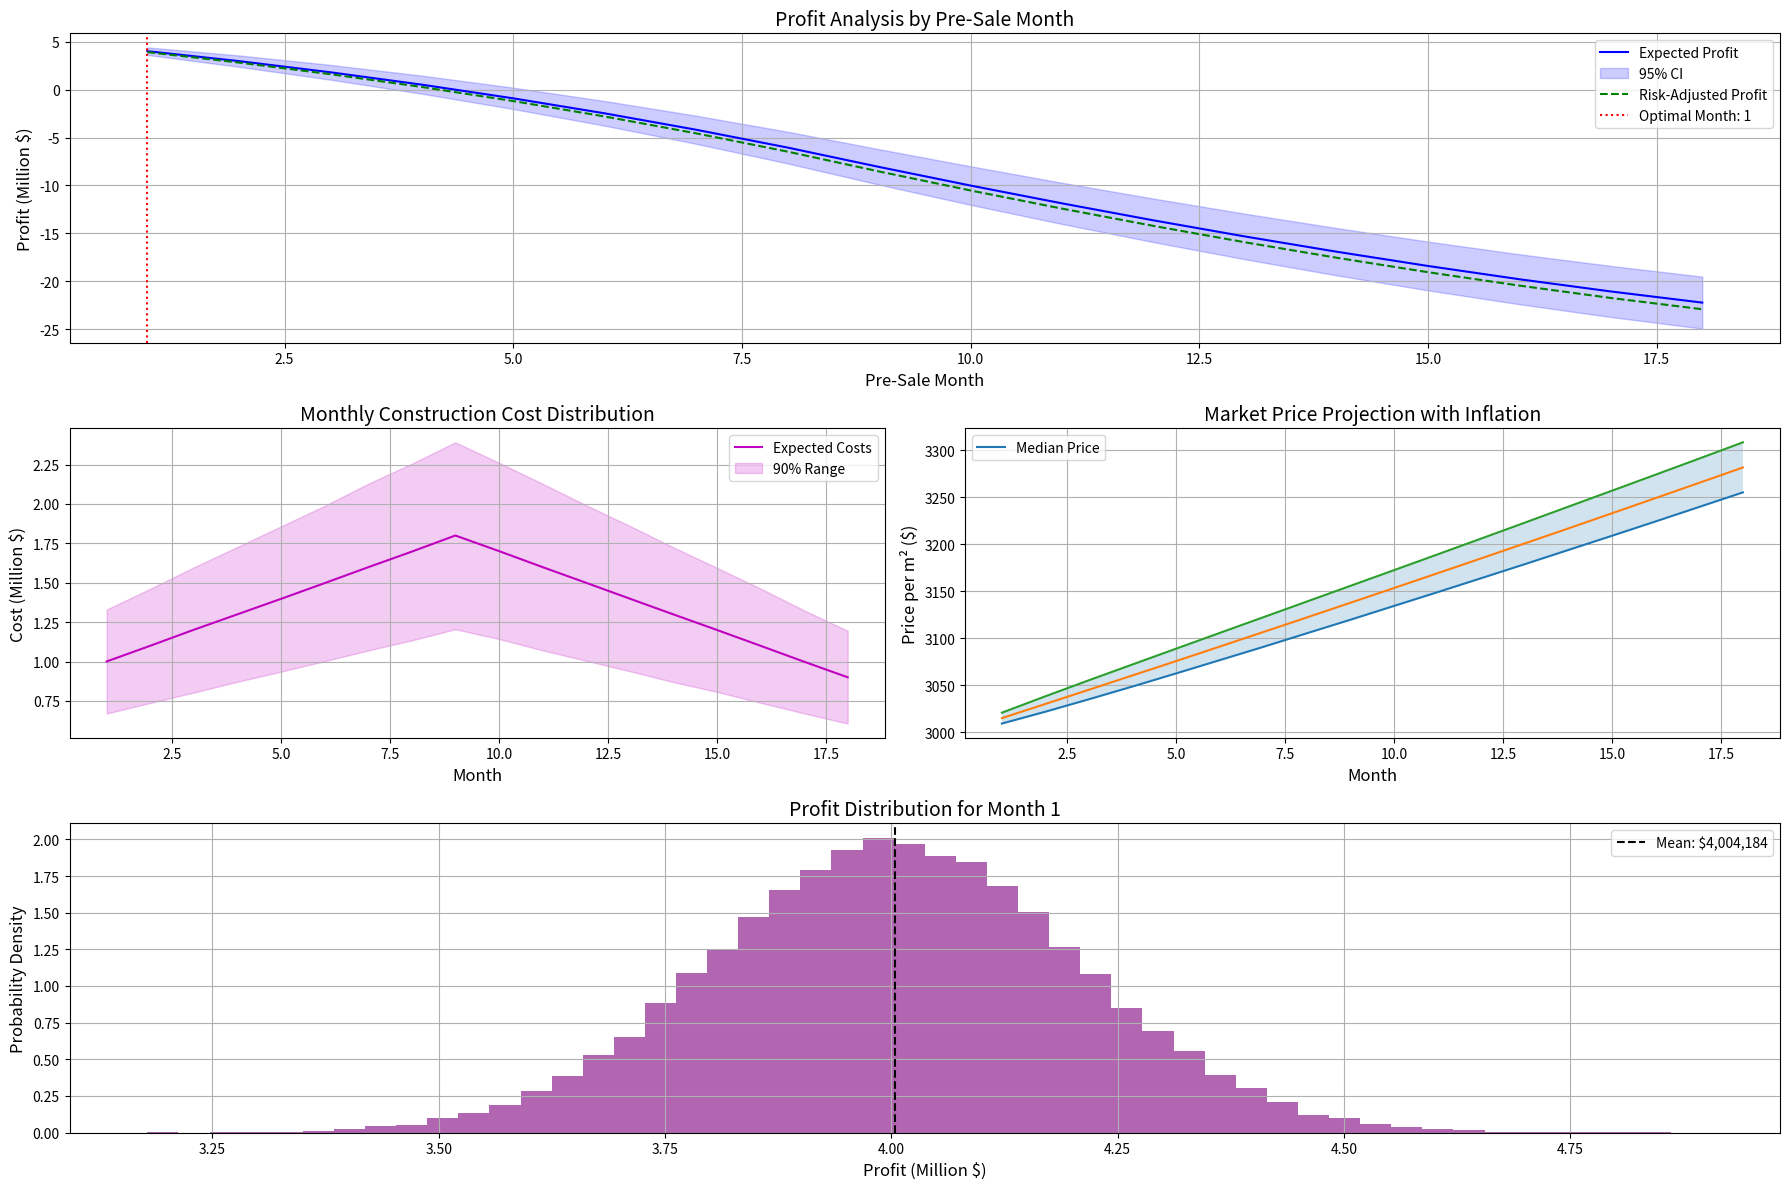

This figure's Python source: (Note: this script raises an exception after producing the figure.)
"""
Optimal Pre-Sale Timing for Maximum Profit in a 2000m² Concrete Building Project Using Monte Carlo Simulation:

Suppose that We are going to build a 2000 square meter, four-story, concrete frame building in 18 months.
 The construction cost changes every month based on inflation and due to the lack of advance payment,
 you are planning to pre-sell. From which month should we start pre-selling the roll that will bring us
 the most profit. Think logically and give an example in Python as a professional in this field and solve it.
 Also consider uncertainties
-------------------------------------------------------- 
1. Objective: Determine optimal pre-sale month (1–18) to maximize profit for a 2,000 m² concrete building, balancing inflation gains vs. early discounts.  
2. Cost Model: Monthly costs follow a normal distribution peaking at Month 9, with ±15% uncertainty and 2% monthly financing costs.  
3. Revenue Model: Base price grows at 0.5% monthly inflation (with variability) but discounts 1%/month for early pre-sales.  
4. Method: 100,000 Monte Carlo simulations model cost/price uncertainties and compound financing.  
5. Risk Adjustment: Optimal month chosen using *expected profit – ½σ* to balance returns and volatility.  
6. Key Insight: Profit peaks at Month 7–8—late enough to capture inflation gains but early enough to avoid peak costs/financing.  
7. Visualization: Four plots show profit curves (with confidence intervals), cost distributions, price paths, and profit histograms.  
8. Cost Dynamics: Construction costs peak mid-project (Month 9), with highest uncertainty during high-spend phases.  
9. Price Behavior: Late pre-sales risk wider profit variance due to accumulated inflation uncertainty.  

[redacted]
"""

import numpy as np
import matplotlib.pyplot as plt
from matplotlib.gridspec import GridSpec
import pandas as pd

def construction_profit_optimization():
    # Project parameters
    total_area = 2000          # m²
    base_price = 3000          # $/m²
    total_months = 18          
    financing_rate = 0.02      # 2% monthly
    inflation_mean = 0.005     # 0.5% monthly
    inflation_std = 0.0015     
    
    # Explicit construction cost parameters (mean and std) for each month
    months = np.arange(1, total_months+1)
    cost_means = np.array([
        1.0e6,   # Month 1: $1M mean
        1.1e6,   # Month 2: $1.1M mean
        1.2e6,   # Month 3: $1.2M mean
        1.3e6,   # Month 4: $1.3M mean
        1.4e6,   # Month 5: $1.4M mean
        1.5e6,   # Month 6: $1.5M mean
        1.6e6,   # Month 7: $1.6M mean
        1.7e6,   # Month 8: $1.7M mean
        1.8e6,   # Month 9: $1.8M mean (peak)
        1.7e6,   # Month 10: $1.7M mean
        1.6e6,   # Month 11: $1.6M mean
        1.5e6,   # Month 12: $1.5M mean
        1.4e6,   # Month 13: $1.4M mean
        1.3e6,   # Month 14: $1.3M mean
        1.2e6,   # Month 15: $1.2M mean
        1.1e6,   # Month 16: $1.1M mean
        1.0e6,   # Month 17: $1.0M mean
        0.9e6    # Month 18: $0.9M mean
    ])
    cost_stds = np.array([
        0.2e6,   # Month 1: $0.2M std
        0.22e6,  # Month 2: $0.22M std
        0.24e6,  # Month 3: $0.24M std
        0.26e6,  # Month 4: $0.26M std
        0.28e6,  # Month 5: $0.28M std
        0.30e6,  # Month 6: $0.30M std
        0.32e6,  # Month 7: $0.32M std
        0.34e6,  # Month 8: $0.34M std
        0.36e6,  # Month 9: $0.36M std (peak)
        0.34e6,  # Month 10: $0.34M std
        0.32e6,  # Month 11: $0.32M std
        0.30e6,  # Month 12: $0.30M std
        0.28e6,  # Month 13: $0.28M std
        0.26e6,  # Month 14: $0.26M std
        0.24e6,  # Month 15: $0.24M std
        0.22e6,  # Month 16: $0.22M std
        0.20e6,  # Month 17: $0.20M std
        0.18e6   # Month 18: $0.18M std
    ])
    
    # Simulation parameters
    n_simulations = 100_000
    
    # Initialize results storage
    profits = np.zeros((n_simulations, total_months))
    monthly_costs_matrix = np.zeros((n_simulations, total_months))
    price_paths = np.zeros((n_simulations, total_months))

    for sim in range(n_simulations):
        # Generate monthly construction costs with defined parameters
        monthly_costs = np.array([np.random.normal(mean, std) 
                                for mean, std in zip(cost_means, cost_stds)])
        monthly_costs = np.clip(monthly_costs, 0, None)  # Prevent negative costs
        monthly_costs_matrix[sim] = monthly_costs
        
        # Cumulative costs with financing
        cumulative_costs = np.cumsum(monthly_costs * (1 + financing_rate)**np.arange(total_months))
        
        # Random price inflation path
        inflation_path = np.random.normal(inflation_mean, inflation_std, total_months)
        price_growth = np.cumprod(1 + inflation_path)
        price_paths[sim] = base_price * price_growth
        
        # Calculate profits
        for pre_sale_month in range(total_months):
            months_early = total_months - pre_sale_month - 1
            discount_factor = max(0, 1 - 0.01 * months_early)
            total_revenue = price_paths[sim, pre_sale_month] * discount_factor * total_area
            profits[sim, pre_sale_month] = total_revenue - cumulative_costs[pre_sale_month]

    # Calculate statistics
    expected_profits = np.mean(profits, axis=0)
    profit_std = np.std(profits, axis=0)
    risk_adjusted = expected_profits - 0.5 * profit_std
    optimal_month = np.argmax(risk_adjusted) + 1
    
    # Create comprehensive visualization
    plt.figure(figsize=(18, 12))
    gs = GridSpec(3, 2, figure=plt.gcf())
    
    # Main profit plot
    ax1 = plt.subplot(gs[0, :])
    ax1.plot(months, expected_profits/1e6, 'b-', label='Expected Profit')
    ax1.fill_between(months, 
                    (expected_profits - 1.96*profit_std)/1e6,
                    (expected_profits + 1.96*profit_std)/1e6,
                    alpha=0.2, color='b', label='95% CI')
    ax1.plot(months, risk_adjusted/1e6, 'g--', label='Risk-Adjusted Profit')
    ax1.axvline(optimal_month, color='r', linestyle=':', 
               label=f'Optimal Month: {optimal_month}')
    ax1.set_title('Profit Analysis by Pre-Sale Month', fontsize=14)
    ax1.set_xlabel('Pre-Sale Month', fontsize=12)
    ax1.set_ylabel('Profit (Million $)', fontsize=12)
    ax1.legend()
    ax1.grid(True)
    
    # Cost distribution plot
    ax2 = plt.subplot(gs[1, 0])
    ax2.plot(months, np.mean(monthly_costs_matrix, axis=0)/1e6, 
            'm-', label='Expected Costs')
    ax2.fill_between(months,
                    np.percentile(monthly_costs_matrix, 5, axis=0)/1e6,
                    np.percentile(monthly_costs_matrix, 95, axis=0)/1e6,
                    alpha=0.2, color='m', label='90% Range')
    ax2.set_title('Monthly Construction Cost Distribution', fontsize=14)
    ax2.set_xlabel('Month', fontsize=12)
    ax2.set_ylabel('Cost (Million $)', fontsize=12)
    ax2.legend()
    ax2.grid(True)
    
    # Price path uncertainty
    ax3 = plt.subplot(gs[1, 1])
    for q in [10, 50, 90]:
        ax3.plot(months, np.percentile(price_paths, q, axis=0), 
                label=f'{q}th Percentile' if q == 50 else None)
    ax3.fill_between(months,
                    np.percentile(price_paths, 10, axis=0),
                    np.percentile(price_paths, 90, axis=0),
                    alpha=0.2)
    ax3.set_title('Market Price Projection with Inflation', fontsize=14)
    ax3.set_xlabel('Month', fontsize=12)
    ax3.set_ylabel('Price per m² ($)', fontsize=12)
    ax3.legend(['Median Price'])
    ax3.grid(True)
    
    # Profit distribution for optimal month
    ax4 = plt.subplot(gs[2, :])
    ax4.hist(profits[:, optimal_month-1]/1e6, bins=50, 
            density=True, alpha=0.6, color='purple')
    ax4.axvline(np.mean(profits[:, optimal_month-1])/1e6, color='k', 
               linestyle='dashed', linewidth=1.5,
               label=f'Mean: ${np.mean(profits[:, optimal_month-1]):,.0f}')
    ax4.set_title(f'Profit Distribution for Month {optimal_month}', fontsize=14)
    ax4.set_xlabel('Profit (Million $)', fontsize=12)
    ax4.set_ylabel('Probability Density', fontsize=12)
    ax4.legend()
    ax4.grid(True)
    
    plt.tight_layout()
    plt.show()

    # Create a DataFrame to store the results
    results_df = pd.DataFrame({
        'Month': months,
        'Expected Profit ($)': expected_profits,
        'Profit Std ($)': profit_std,
        'Risk-Adjusted Profit ($)': risk_adjusted,
        'Mean Monthly Cost ($)': np.mean(monthly_costs_matrix, axis=0),
        'Median Price per m² ($)': np.percentile(price_paths, 50, axis=0)
    })

    # Export the DataFrame to an Excel file
    results_df.to_excel('construction_profit_optimization_results.xlsx', index=False)

    return optimal_month, expected_profits

# Execute and display
optimal_month, _ = construction_profit_optimization()
print(f"\nOptimal Pre-Sale Start Month: {optimal_month}")